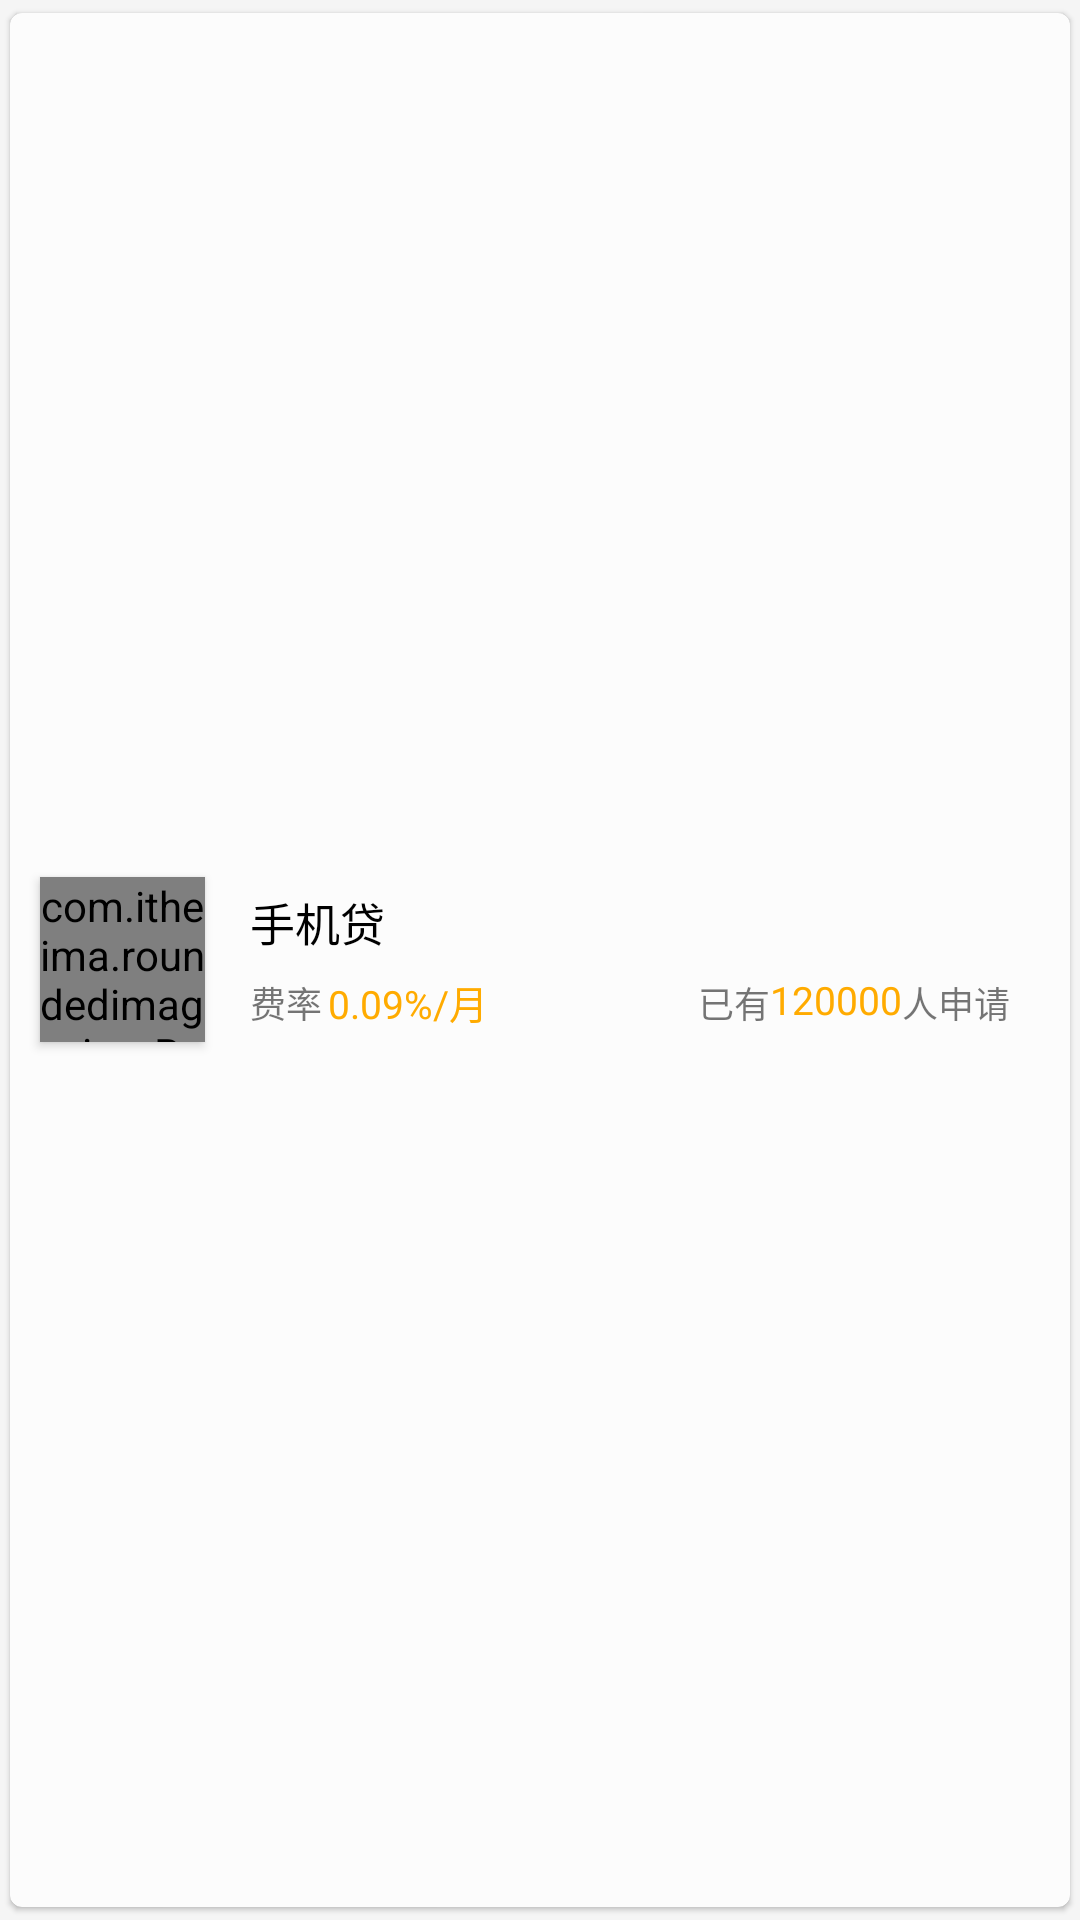

This screen was rendered from an Android layout file. Write that file and the resources it references.
<!-- AndroidManifest.xml: application theme AppTheme -->
<!-- res/layout/product_item.xml -->
<?xml version="1.0" encoding="utf-8"?>
<android.support.v7.widget.CardView xmlns:android="http://schemas.android.com/apk/res/android"
    xmlns:app="http://schemas.android.com/apk/res-auto"
    android:layout_width="match_parent"
    android:layout_height="100dp"
    android:layout_gravity="center"
    android:foreground="?android:attr/selectableItemBackground"
    app:cardBackgroundColor="#FCFCFC"
    app:cardCornerRadius="4dp"
    app:cardElevation="1dp"
    app:cardUseCompatPadding="true"
    android:layout_marginLeft="5dp"
    android:layout_marginRight="5dp">
    <com.itheima.roundedimageview.RoundedImageView
        android:layout_centerVertical="true"
        android:id="@+id/head"
        android:elevation="2dp"
        android:layout_marginLeft="10dp"
        android:layout_gravity="center_vertical"
        android:layout_width="55dp"
        android:layout_height="55dp"
        android:scaleType="fitCenter"
        android:src="@mipmap/logo"
        app:riv_corner_radius="10dip"
        app:riv_border_width="1dip"
        app:riv_border_color="#BDBDBD"
        app:riv_oval="true" />
    <RelativeLayout
        android:id="@+id/layout_name"
        android:layout_centerVertical="true"
        android:layout_toRightOf="@id/head"
        android:layout_marginLeft="80dp"
        android:layout_gravity="center_vertical"
        android:layout_width="wrap_content"
        android:layout_height="wrap_content">
        <TextView
            android:id="@+id/tv_ProductName"
            android:layout_width="wrap_content"
            android:layout_height="wrap_content"
            android:textSize="15sp"
            android:textColor="#000000"
            android:text="手机贷"
            />
        <TextView
            android:id="@+id/tv_Summry"
            android:textSize="13sp"
            android:textColor="#616161"
            android:layout_marginTop="2dp"
            android:layout_toRightOf="@id/tv_ProductName"
            android:layout_width="wrap_content"
            android:layout_height="wrap_content"
            />
        <TextView
            android:id="@+id/lilv"
            android:layout_below="@id/tv_ProductName"
            android:layout_marginTop="7dp"
            android:layout_width="wrap_content"
            android:layout_height="wrap_content"
            android:textStyle="normal"
            android:textSize="12sp"
            android:text="费率"
            />
        <TextView
            android:layout_marginLeft="2dp"
            android:id="@+id/rate"
            android:layout_toRightOf="@id/lilv"
            android:layout_below="@id/tv_ProductName"
            android:layout_marginTop="6dp"
            android:layout_width="wrap_content"
            android:layout_height="wrap_content"
            android:textSize="13sp"
            android:textColor="#FFAB00"
            android:text="0.09%/月"
            />
        <RelativeLayout
            android:layout_marginRight="20dp"
            android:layout_alignParentRight="true"
            android:layout_below="@id/tv_ProductName"
            android:layout_width="wrap_content"
            android:layout_height="wrap_content">
            <TextView
                android:id="@+id/tv_number"
                android:layout_marginTop="7dp"
                android:layout_width="wrap_content"
                android:layout_height="wrap_content"
                android:textSize="12sp"
                android:text="已有"
                />
            <TextView
                android:layout_toRightOf="@id/tv_number"
                android:id="@+id/tv_people"
                android:layout_marginTop="6dp"
                android:layout_width="wrap_content"
                android:layout_height="wrap_content"
                android:textSize="13sp"
                android:textColor="#FFAB00"
                android:text="120000"
                />
            <TextView
                android:layout_toRightOf="@id/tv_people"
                android:layout_marginTop="7dp"
                android:layout_width="wrap_content"
                android:layout_height="wrap_content"
                android:textSize="12sp"
                android:text="人申请"
                />

        </RelativeLayout>
    </RelativeLayout>


</android.support.v7.widget.CardView>
<!-- resources referenced by this layout -->
<resources>
  <!-- mipmap logo: png bitmap (mipmap-xhdpi, 177425 bytes) -->
  <style name="AppTheme" parent="Theme.AppCompat.Light.NoActionBar">
          
          <item name="colorPrimary">@color/colorPrimary</item>
          <item name="colorPrimaryDark">@color/colorPrimaryDark</item>
          <item name="colorAccent">@color/colorAccent</item>
          <item name="android:windowBackground">@color/windows_color</item>
          <item name="windowActionBar">false</item>
          <item name="windowActionModeOverlay">true</item>
          <item name="windowNoTitle">true</item>
          <item name="android:windowIsTranslucent">true</item>
      </style>
  <color name="colorPrimary">#3F51B5</color>
  <color name="colorPrimaryDark">#303F9F</color>
  <color name="colorAccent">#FF4081</color>
  <color name="windows_color">#F5F5F5</color>
</resources>
